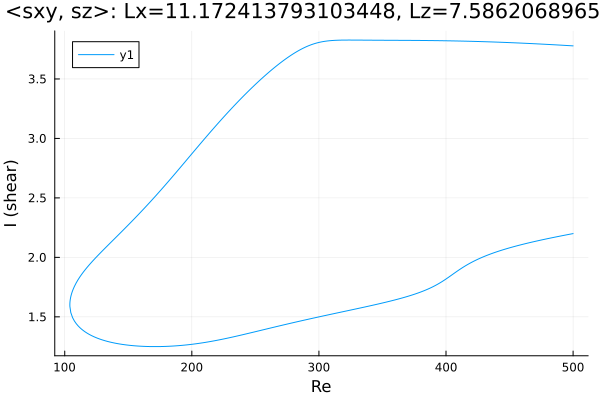

Source data for this figure (header and first rows):
Re, shear
500.0, 3.778
498.8, 3.779
497.4, 3.78
495.9, 3.781
494.5, 3.781
493.1, 3.782
491.7, 3.783
490.3, 3.784
488.9, 3.785
487.5, 3.786
486, 3.787
484.6, 3.787
483.2, 3.788
481.8, 3.789
480.4, 3.79
479, 3.791
477.6, 3.792
476.1, 3.792
474.7, 3.793
473.3, 3.794
471.9, 3.795
470.5, 3.795
469.1, 3.796
467.7, 3.797
466.2, 3.798
464.8, 3.798
463.4, 3.799
462, 3.8
460.6, 3.8
459.2, 3.801
457.8, 3.802
456.3, 3.802
454.9, 3.803
453.5, 3.804
452.1, 3.804
450.7, 3.805
449.3, 3.806
447.9, 3.806
446.4, 3.807
445, 3.807
443.6, 3.808
442.2, 3.809
440.8, 3.809
439.4, 3.81
438, 3.81
436.6, 3.811
435.1, 3.811
433.7, 3.812
432.3, 3.812
430.9, 3.813
429.5, 3.813
428.1, 3.814
426.7, 3.814
425.2, 3.815
423.8, 3.815
422.4, 3.815
421, 3.816
419.6, 3.816
418.2, 3.817
416.8, 3.817
... 563 more rows
